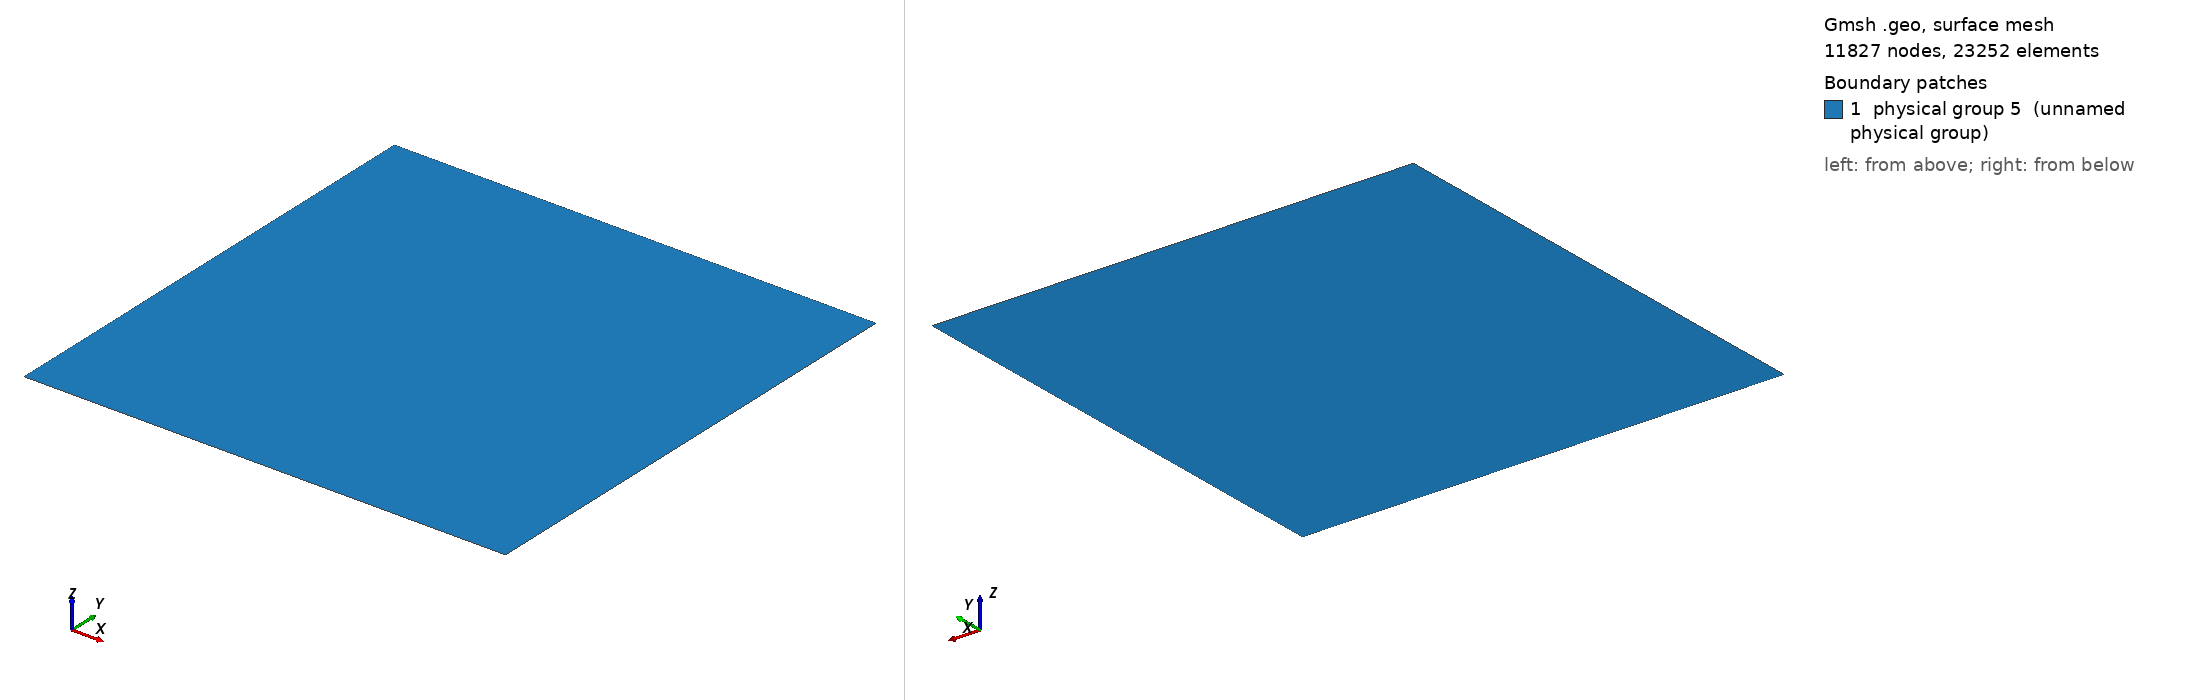

Gmsh geometry script, surface-meshed: 11827 nodes, 23252 surface elements. Boundary patches (legend numbers): 1 physical group 5 (unnamed physical group). Left view from above one corner, right view from below the opposite corner. Legend entries are the model's physical surfaces. The drawing asked Gmsh for element sizes between 1% and 20% of the model's largest extent; the script's own settings can give other sizes.

=== unit_square.geo (drawn) ===
h = 0.01;
//+
Point(1) = {0, 0, 0, h};
//+
Point(2) = {0, 1, 0, h};
//+
Point(3) = {1, 0, 0, h};
//+
Point(4) = {1, 1, 0, h};
//+
Line(1) = {2, 1};
//+
Line(2) = {1, 3};
//+
Line(3) = {3, 4};
//+
Line(4) = {4, 2};
//+
Curve Loop(1) = {4, 1, 2, 3};
//+
Plane Surface(1) = {1};
//+
Physical Curve(1) = {1};
//+
Physical Curve(2) = {2};
//+
Physical Curve(3) = {3};
//+
Physical Curve(4) = {4};
//+

//+
Physical Surface(5) = {1};
